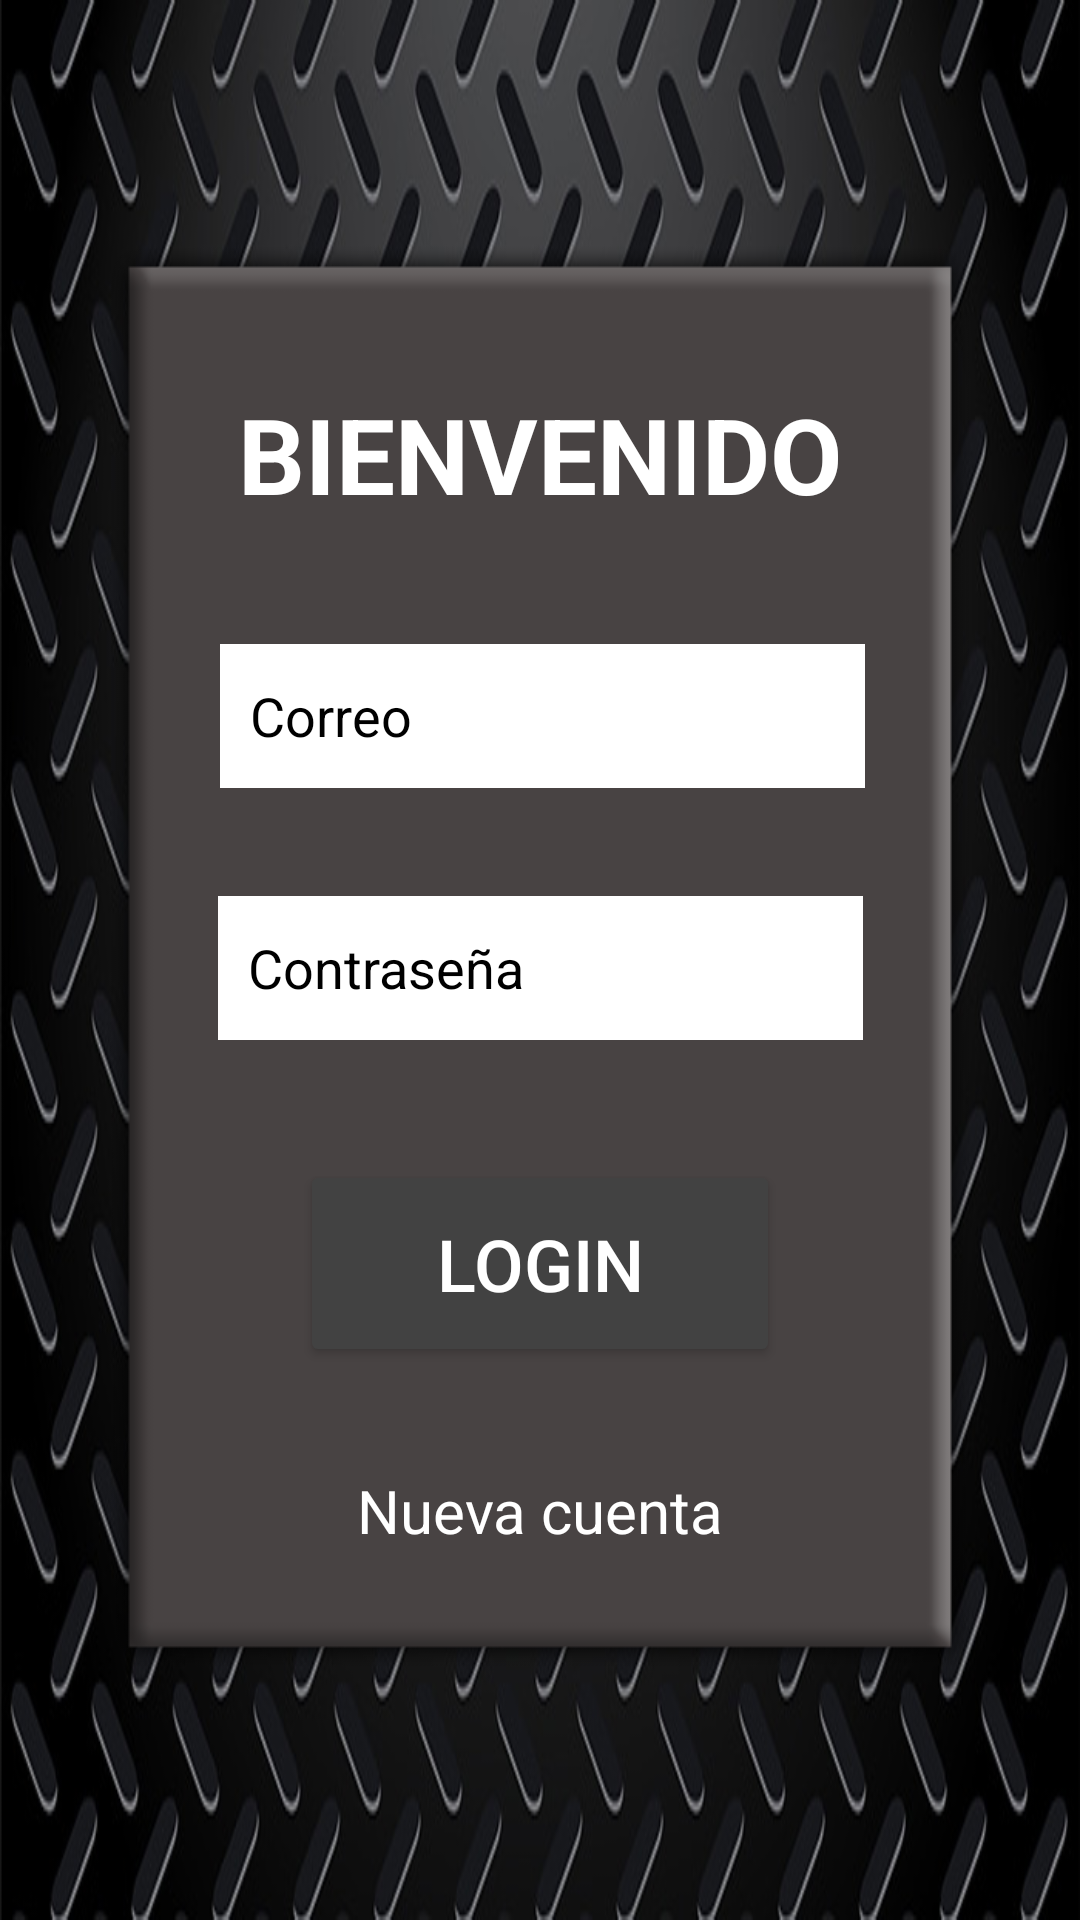

Layout XML and referenced resources for this Android screen:
<!-- AndroidManifest.xml: application theme Theme.GarajeMotos_MySQL -->
<!-- res/layout/activity_login.xml -->
<?xml version="1.0" encoding="utf-8"?>
<androidx.constraintlayout.widget.ConstraintLayout xmlns:android="http://schemas.android.com/apk/res/android"
    xmlns:app="http://schemas.android.com/apk/res-auto"
    xmlns:tools="http://schemas.android.com/tools"
    android:layout_width="match_parent"
    android:layout_height="match_parent"
    android:background="@drawable/fondometal"
    tools:context="com.example.garajemotos_Firebase.Activities.activity_login">

    <ImageView
        android:id="@+id/imageView3"
        android:layout_width="0dp"
        android:layout_height="wrap_content"
        android:layout_marginTop="4dp"
        app:layout_constraintEnd_toEndOf="parent"
        app:layout_constraintHorizontal_bias="0.0"
        app:layout_constraintStart_toStartOf="parent"
        app:layout_constraintTop_toTopOf="parent"
        app:srcCompat="@drawable/bloque"
        android:contentDescription="@string/todo" />

    <TextView
        android:id="@+id/login_titulo"
        android:layout_width="0dp"
        android:layout_height="wrap_content"
        android:layout_marginTop="128dp"
        android:gravity="center"
        android:text="@string/bienvenido"
        android:textColor="@color/white"
        android:textSize="35sp"
        android:textStyle="bold"
        app:layout_constraintEnd_toEndOf="parent"
        app:layout_constraintStart_toStartOf="parent"
        app:layout_constraintTop_toTopOf="parent" />

    <EditText
        android:id="@+id/edt_correo"
        android:layout_width="215dp"
        android:layout_height="48dp"
        android:layout_marginStart="100dp"
        android:layout_marginTop="40dp"
        android:layout_marginEnd="100dp"
        android:background="@color/white"
        android:ems="10"
        android:hint="@string/correo"
        android:importantForAutofill="no"
        android:inputType="textPersonName"
        android:padding="10sp"
        android:textColor="@color/black"
        android:textColorHint="@color/black"
        app:layout_constraintEnd_toEndOf="parent"
        app:layout_constraintHorizontal_bias="0.487"
        app:layout_constraintStart_toStartOf="parent"
        app:layout_constraintTop_toBottomOf="@+id/login_titulo" />

    <EditText
        android:id="@+id/edt_clave"
        android:layout_width="215dp"
        android:layout_height="48dp"
        android:layout_marginStart="100dp"
        android:layout_marginTop="36dp"
        android:layout_marginEnd="100dp"
        android:background="@color/white"
        android:ems="10"
        android:hint="@string/contrase_a"
        android:importantForAutofill="no"
        android:inputType="textPassword"
        android:padding="10sp"
        android:textColor="@color/black"
        android:textColorHint="@color/black"
        app:layout_constraintEnd_toEndOf="parent"
        app:layout_constraintHorizontal_bias="0.497"
        app:layout_constraintStart_toStartOf="parent"
        app:layout_constraintTop_toBottomOf="@+id/edt_correo" />

    <TextView
        android:id="@+id/txt_nuevo"
        android:layout_width="0dp"
        android:layout_height="wrap_content"
        android:layout_marginStart="100dp"
        android:layout_marginTop="24dp"
        android:layout_marginEnd="100dp"
        android:gravity="center"
        android:minHeight="48dp"
        android:onClick="nuevaCuenta"
        android:text="@string/nueva_cuenta"
        android:textColor="@color/white"
        android:textSize="20sp"
        app:layout_constraintEnd_toEndOf="parent"
        app:layout_constraintStart_toStartOf="parent"
        app:layout_constraintTop_toBottomOf="@+id/btn_login" />

    <Button
        android:id="@+id/btn_login"
        android:layout_width="0dp"
        android:layout_height="69dp"
        android:layout_marginStart="100dp"
        android:layout_marginTop="40dp"
        android:layout_marginEnd="100dp"
        android:backgroundTint="@color/cardview_dark_background"
        android:onClick="login"
        android:text="@string/login"
        android:textColor="@color/white"
        android:textSize="24sp"
        app:layout_constraintEnd_toEndOf="parent"
        app:layout_constraintHorizontal_bias="0.0"
        app:layout_constraintStart_toStartOf="parent"
        app:layout_constraintTop_toBottomOf="@+id/edt_clave" />

</androidx.constraintlayout.widget.ConstraintLayout>
<!-- resources referenced by this layout -->
<resources>
  <!-- drawable bloque: png bitmap (drawable, 3115 bytes) -->
  <!-- drawable fondometal: jpg bitmap (drawable, 124006 bytes) -->
  <string name="bienvenido">BIENVENIDO</string>
  <string name="contrase_a">Contraseña</string>
  <string name="correo">Correo</string>
  <string name="login">LOGIN</string>
  <string name="nueva_cuenta">Nueva cuenta</string>
  <string name="todo">TODO</string>
  <style name="Theme.GarajeMotos_MySQL" parent="Theme.MaterialComponents.DayNight.DarkActionBar">
          
          <item name="colorPrimary">@color/purple_500</item>
          <item name="colorPrimaryVariant">@color/purple_700</item>
          <item name="colorOnPrimary">@color/white</item>
          
          <item name="colorSecondary">@color/teal_200</item>
          <item name="colorSecondaryVariant">@color/teal_700</item>
          <item name="colorOnSecondary">@color/black</item>
          
          <item name="android:statusBarColor" tools:targetApi="l">?attr/colorPrimaryVariant</item>
          
      </style>
  <!-- not gathered from this repository: default colours our renderer supplied (Android Studio template values) -->
  <color name="purple_500">#FF6200EE</color>
  <color name="purple_700">#FF3700B3</color>
  <color name="teal_200">#FF03DAC5</color>
  <color name="teal_700">#FF018786</color>
  <color name="black">#FF000000</color>
  <color name="white">#FFFFFFFF</color>
</resources>
